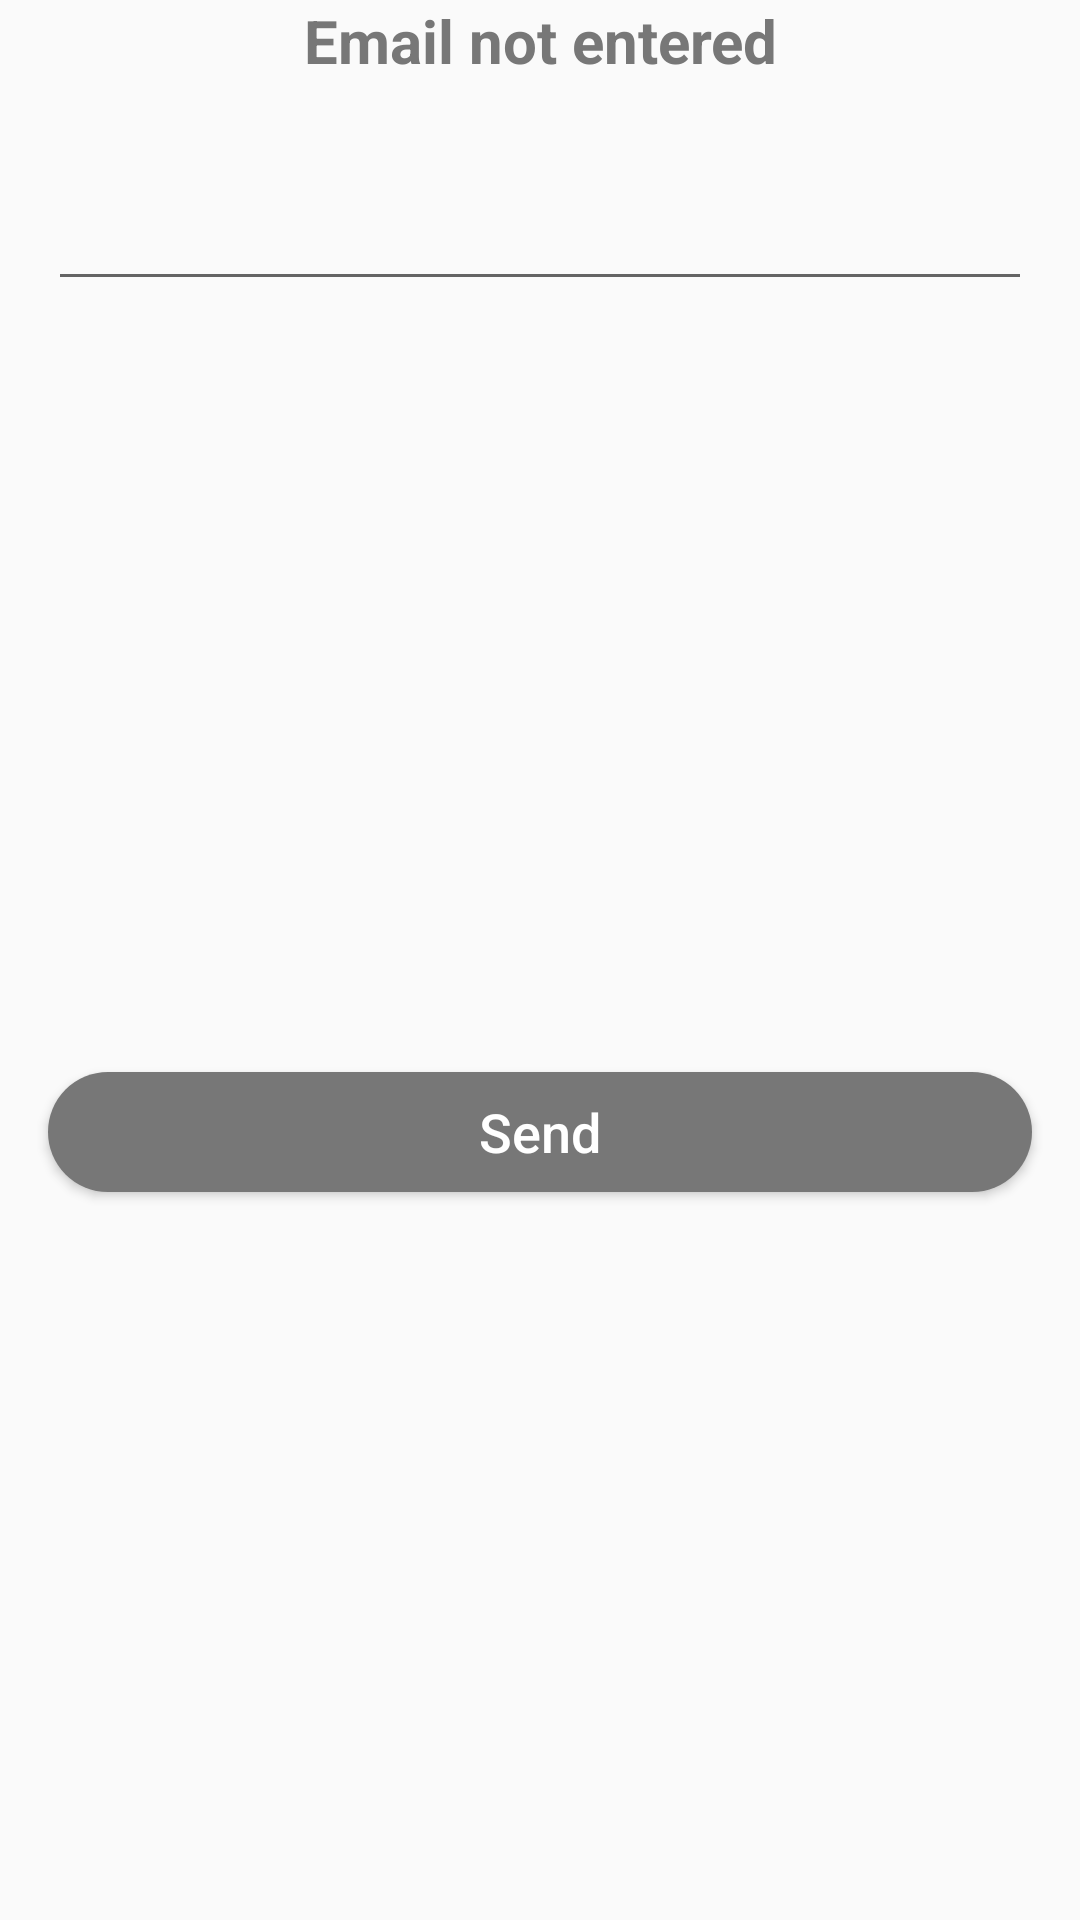

Layout XML and referenced resources for this Android screen:
<!-- AndroidManifest.xml: application theme AppTheme -->
<!-- res/layout/dialog_restore_password.xml -->
<?xml version="1.0" encoding="utf-8"?>
<androidx.constraintlayout.widget.ConstraintLayout xmlns:android="http://schemas.android.com/apk/res/android"
    xmlns:app="http://schemas.android.com/apk/res-auto"
    android:background="@drawable/dialog_background"
    android:layout_width="match_parent"
    android:layout_height="match_parent" >

    <TextView
        android:id="@+id/dialogTitleTV"
        style="@style/DialogTitleStyle"
        android:text="@string/auth_message_enter_email"
        app:layout_constraintEnd_toEndOf="parent"
        app:layout_constraintStart_toStartOf="parent"
        app:layout_constraintTop_toTopOf="parent" />

    <EditText
        android:id="@+id/dialogEmailET"
        android:layout_width="match_parent"
        android:layout_height="wrap_content"
        android:layout_marginStart="@dimen/activity_horizontal_margin"
        android:layout_marginTop="32dp"
        android:layout_marginEnd="@dimen/activity_horizontal_margin"
        android:ems="10"
        android:inputType="textEmailAddress"
        app:layout_constraintEnd_toEndOf="parent"
        app:layout_constraintStart_toStartOf="parent"
        app:layout_constraintTop_toBottomOf="@+id/dialogTitleTV" />

    <Button
        android:id="@+id/sendButton"
        style="@style/AuthButton"
        android:layout_marginLeft="@dimen/activity_horizontal_margin"
        android:layout_marginTop="30dp"
        android:layout_marginRight="@dimen/activity_horizontal_margin"
        android:layout_marginBottom="@dimen/activity_vertical_margin"
        android:text="@string/auth_message_send"
        app:layout_constraintBottom_toBottomOf="parent"
        app:layout_constraintEnd_toEndOf="parent"
        app:layout_constraintStart_toStartOf="parent"
        app:layout_constraintTop_toBottomOf="@+id/dialogEmailET" />

</androidx.constraintlayout.widget.ConstraintLayout>
<!-- resources referenced by this layout -->
<resources>
  <dimen name="activity_horizontal_margin">16dp</dimen>
  <dimen name="activity_vertical_margin">16dp</dimen>
  <string name="auth_message_enter_email">Email not entered</string>
  <string name="auth_message_send">Send</string>
  <style name="AuthButton" parent="Widget.AppCompat.Button">
          <item name="android:layout_width">@dimen/auth_button_width</item>
          <item name="android:layout_height">@dimen/auth_button_height</item>
          <item name="android:layout_marginStart">@dimen/app_base_margin_start</item>
          <item name="android:layout_marginEnd">@dimen/app_base_margin_end</item>
          <item name="android:layout_marginBottom">@dimen/app_base_margin_bottom</item>
          <item name="android:layout_gravity">center</item>
          <item name="android:gravity">center</item>
          <item name="android:background">@drawable/button_standard</item>
          <item name="android:textColor">@color/white</item>
          <item name="android:textAllCaps">false</item>
          <item name="android:textSize">18sp</item>
      </style>
  <style name="DialogTitleStyle">
          <item name="android:layout_width">match_parent</item>
          <item name="android:layout_height">wrap_content</item>
          <item name="android:gravity">center</item>
          <item name="android:textColor">@color/colorPrimary</item>
          <item name="android:textSize">20sp</item>
          <item name="android:textStyle">bold</item>
      </style>
  <style name="AppTheme" parent="Theme.AppCompat.Light.DarkActionBar">
          
          <item name="colorPrimary">@color/colorPrimary</item>
          <item name="colorPrimaryDark">@color/colorPrimaryDark</item>
          <item name="colorAccent">@color/colorAccent</item>
      </style>
  <dimen name="auth_button_width">0dp</dimen>
  <dimen name="auth_button_height">40dp</dimen>
  <dimen name="app_base_margin_start">16dp</dimen>
  <dimen name="app_base_margin_end">16dp</dimen>
  <dimen name="app_base_margin_bottom">16dp</dimen>
  <!-- drawable button_standard (drawable) -->
  <?xml version="1.0" encoding="utf-8"?>
  <selector xmlns:android="http://schemas.android.com/apk/res/android">
      <item android:state_pressed="false">
          <shape>
              <corners android:radius="25dp" />
              <solid android:color="@color/colorPrimary" />
          </shape>
      </item>
      <item android:state_pressed="true">
          <shape android:shape="rectangle">
              <corners android:radius="25dp" />
              <solid android:color="@color/colorPrimaryDark" />
          </shape>
      </item>
  </selector>
  <color name="white">#FFFFFF</color>
  <color name="colorPrimary">#777777</color>
  <color name="colorPrimaryDark">#4C4C4C</color>
  <color name="colorAccent">#03DAC5</color>
</resources>
